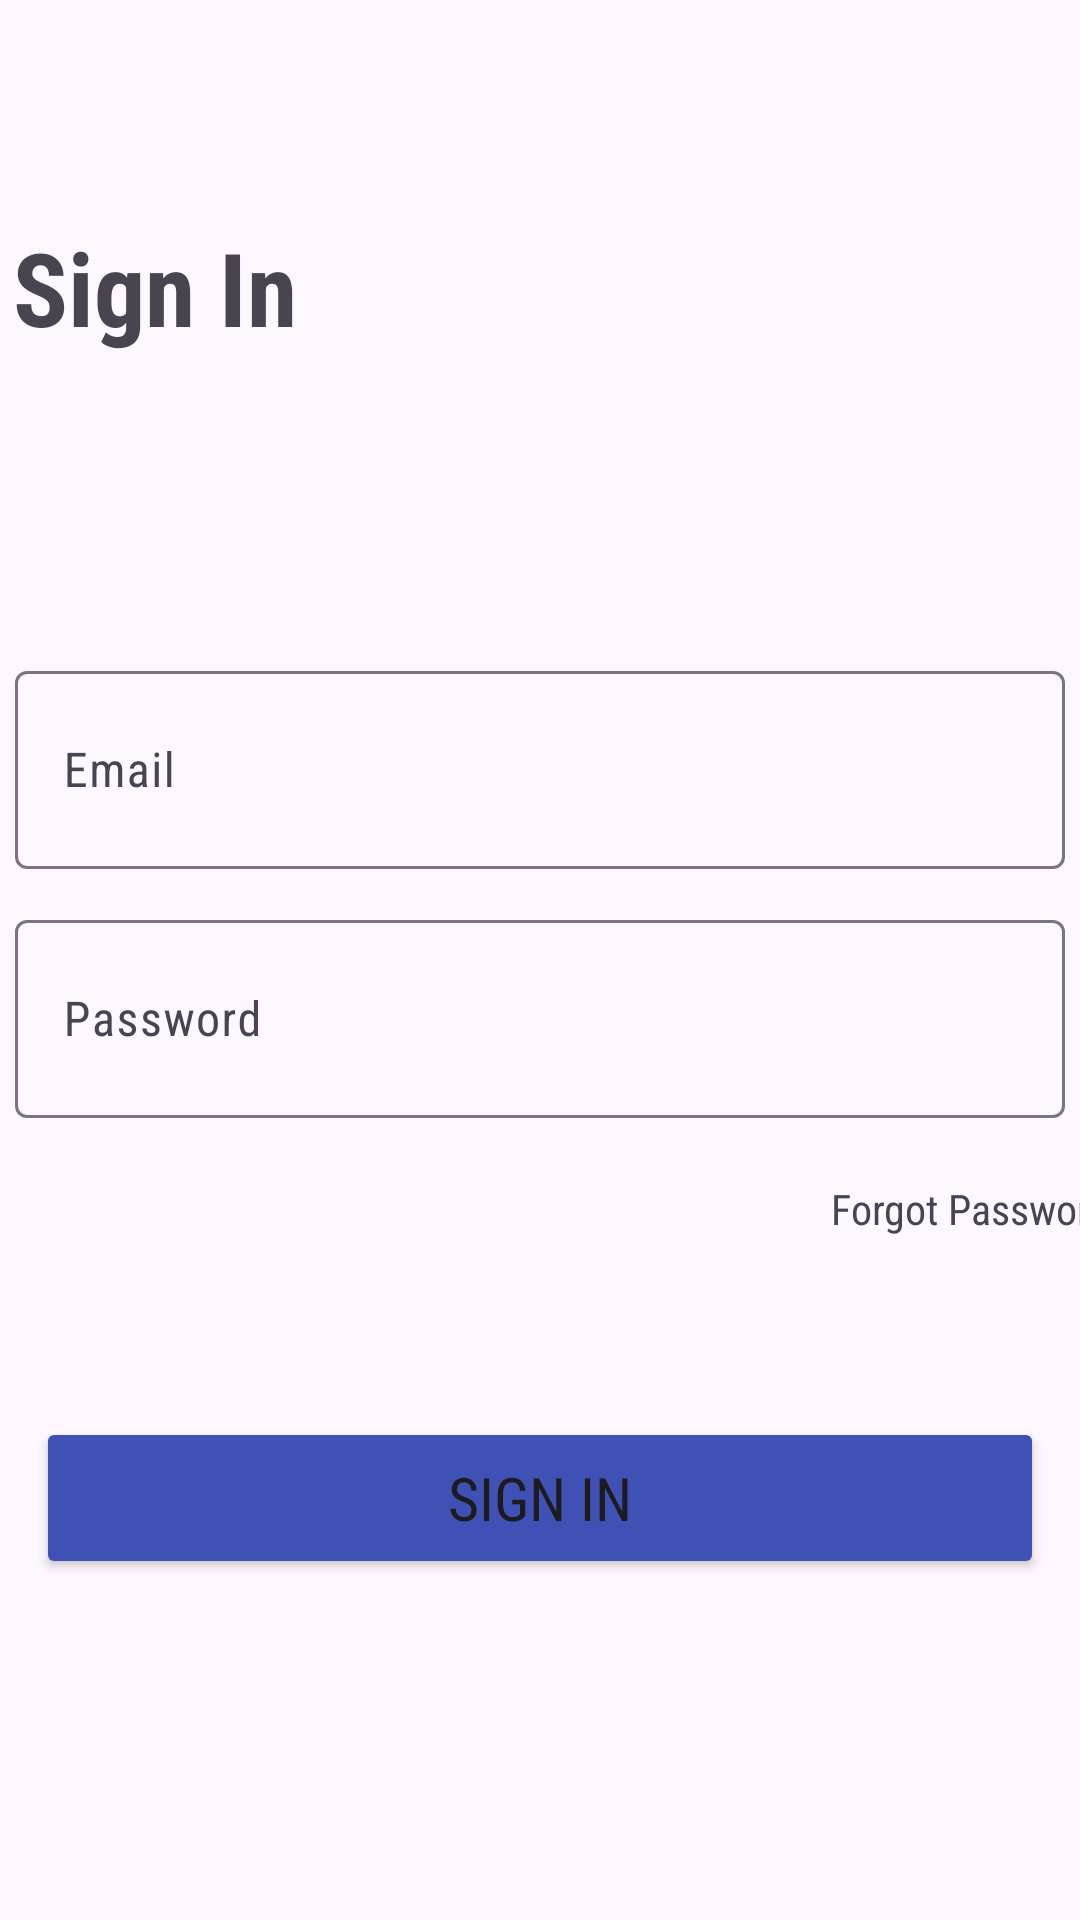

Write the Android layout XML for this screen, with the resource values it uses.
<!-- AndroidManifest.xml: application theme Theme.PersonalFinanceTracker -->
<!-- res/layout/activity_login.xml -->
<?xml version="1.0" encoding="utf-8"?>
<androidx.constraintlayout.widget.ConstraintLayout xmlns:android="http://schemas.android.com/apk/res/android"
    xmlns:app="http://schemas.android.com/apk/res-auto"
    xmlns:tools="http://schemas.android.com/tools"
    android:id="@+id/main"
    android:layout_width="match_parent"
    android:layout_height="match_parent"
    tools:context=".LoginActivity">

    <TextView
        android:id="@+id/textView7"
        android:layout_width="wrap_content"
        android:layout_height="wrap_content"
        android:layout_marginStart="30dp"
        android:layout_marginTop="73dp"
        android:layout_marginEnd="287dp"
        android:text="@string/sign_in"
        android:textSize="34sp"
        android:textStyle="bold"
        app:layout_constraintEnd_toEndOf="parent"
        app:layout_constraintStart_toStartOf="parent"
        app:layout_constraintTop_toTopOf="parent" />

    <LinearLayout
        android:id="@+id/linearLayout2"
        android:layout_width="350dp"
        android:layout_height="175dp"
        android:layout_marginTop="100dp"
        android:orientation="vertical"
        app:layout_constraintEnd_toEndOf="parent"
        app:layout_constraintHorizontal_bias="0.491"
        app:layout_constraintStart_toStartOf="parent"
        app:layout_constraintTop_toBottomOf="@+id/textView7">

        <com.google.android.material.textfield.TextInputLayout
            android:layout_width="350dp"
            android:layout_height="83dp">

            <com.google.android.material.textfield.TextInputEditText
                android:id="@+id/etLoginEmail"
                android:layout_width="match_parent"
                android:layout_height="66dp"
                android:hint="@string/email"
                android:inputType="textEmailAddress" />

        </com.google.android.material.textfield.TextInputLayout>

        <com.google.android.material.textfield.TextInputLayout
            android:layout_width="350dp"
            android:layout_height="83dp">

            <com.google.android.material.textfield.TextInputEditText
                android:id="@+id/etLoginPassword"
                android:layout_width="match_parent"
                android:layout_height="66dp"
                android:hint="@string/password"
                android:inputType="textPassword" />
        </com.google.android.material.textfield.TextInputLayout>
    </LinearLayout>

    <TextView
        android:id="@+id/textView8"
        android:layout_width="106dp"
        android:layout_height="19dp"
        android:layout_marginStart="277dp"
        android:layout_marginEnd="29dp"
        android:text="@string/forgot_password"
        android:textSize="14sp"
        app:layout_constraintEnd_toEndOf="parent"
        app:layout_constraintHorizontal_bias="0.0"
        app:layout_constraintStart_toStartOf="parent"
        app:layout_constraintTop_toBottomOf="@+id/linearLayout2" />

    <Button
        android:id="@+id/btnSignIn"
        android:layout_width="336dp"
        android:layout_height="54dp"
        android:layout_marginTop="60dp"
        android:backgroundTint="#3F51B5"
        android:text="@string/btn_sign_in"
        android:textSize="20sp"
        app:layout_constraintEnd_toEndOf="parent"
        app:layout_constraintStart_toStartOf="parent"
        app:layout_constraintTop_toBottomOf="@+id/textView8" />

    <TextView
        android:id="@+id/textView10"
        android:layout_width="wrap_content"
        android:layout_height="wrap_content"
        android:layout_marginStart="97dp"
        android:layout_marginEnd="20dp"
        android:layout_marginBottom="150dp"
        android:text="@string/don_t_have_an_account"
        android:textSize="14sp"
        app:layout_constraintBottom_toBottomOf="parent"
        app:layout_constraintEnd_toStartOf="@+id/txtToRegister"
        app:layout_constraintStart_toStartOf="parent"
        app:layout_constraintTop_toBottomOf="@+id/btnSignIn" />

    <TextView
        android:id="@+id/txtToRegister"
        android:layout_width="wrap_content"
        android:layout_height="wrap_content"
        android:layout_marginStart="20dp"
        android:layout_marginEnd="109dp"
        android:layout_marginBottom="150dp"
        android:text="@string/txt_sign_up"
        android:textSize="16sp"
        android:textStyle="bold"
        app:layout_constraintBottom_toBottomOf="parent"
        app:layout_constraintEnd_toEndOf="parent"
        app:layout_constraintStart_toEndOf="@+id/textView10"
        app:layout_constraintTop_toBottomOf="@+id/btnSignIn" />


</androidx.constraintlayout.widget.ConstraintLayout>
<!-- resources referenced by this layout -->
<resources>
  <string name="btn_sign_in">SIGN IN</string>
  <string name="don_t_have_an_account">Don\'t have an account ?</string>
  <string name="email">Email</string>
  <string name="forgot_password">Forgot Password ?</string>
  <string name="password">Password</string>
  <string name="sign_in">Sign In</string>
  <string name="txt_sign_up">Sign Up.</string>
  <style name="Theme.PersonalFinanceTracker" parent="Base.Theme.PersonalFinanceTracker" />
  <style name="Base.Theme.PersonalFinanceTracker" parent="Theme.Material3.DayNight.NoActionBar">
          
          
  
          <item name="android:fontFamily">sans-serif-condensed</item>
      </style>
</resources>
